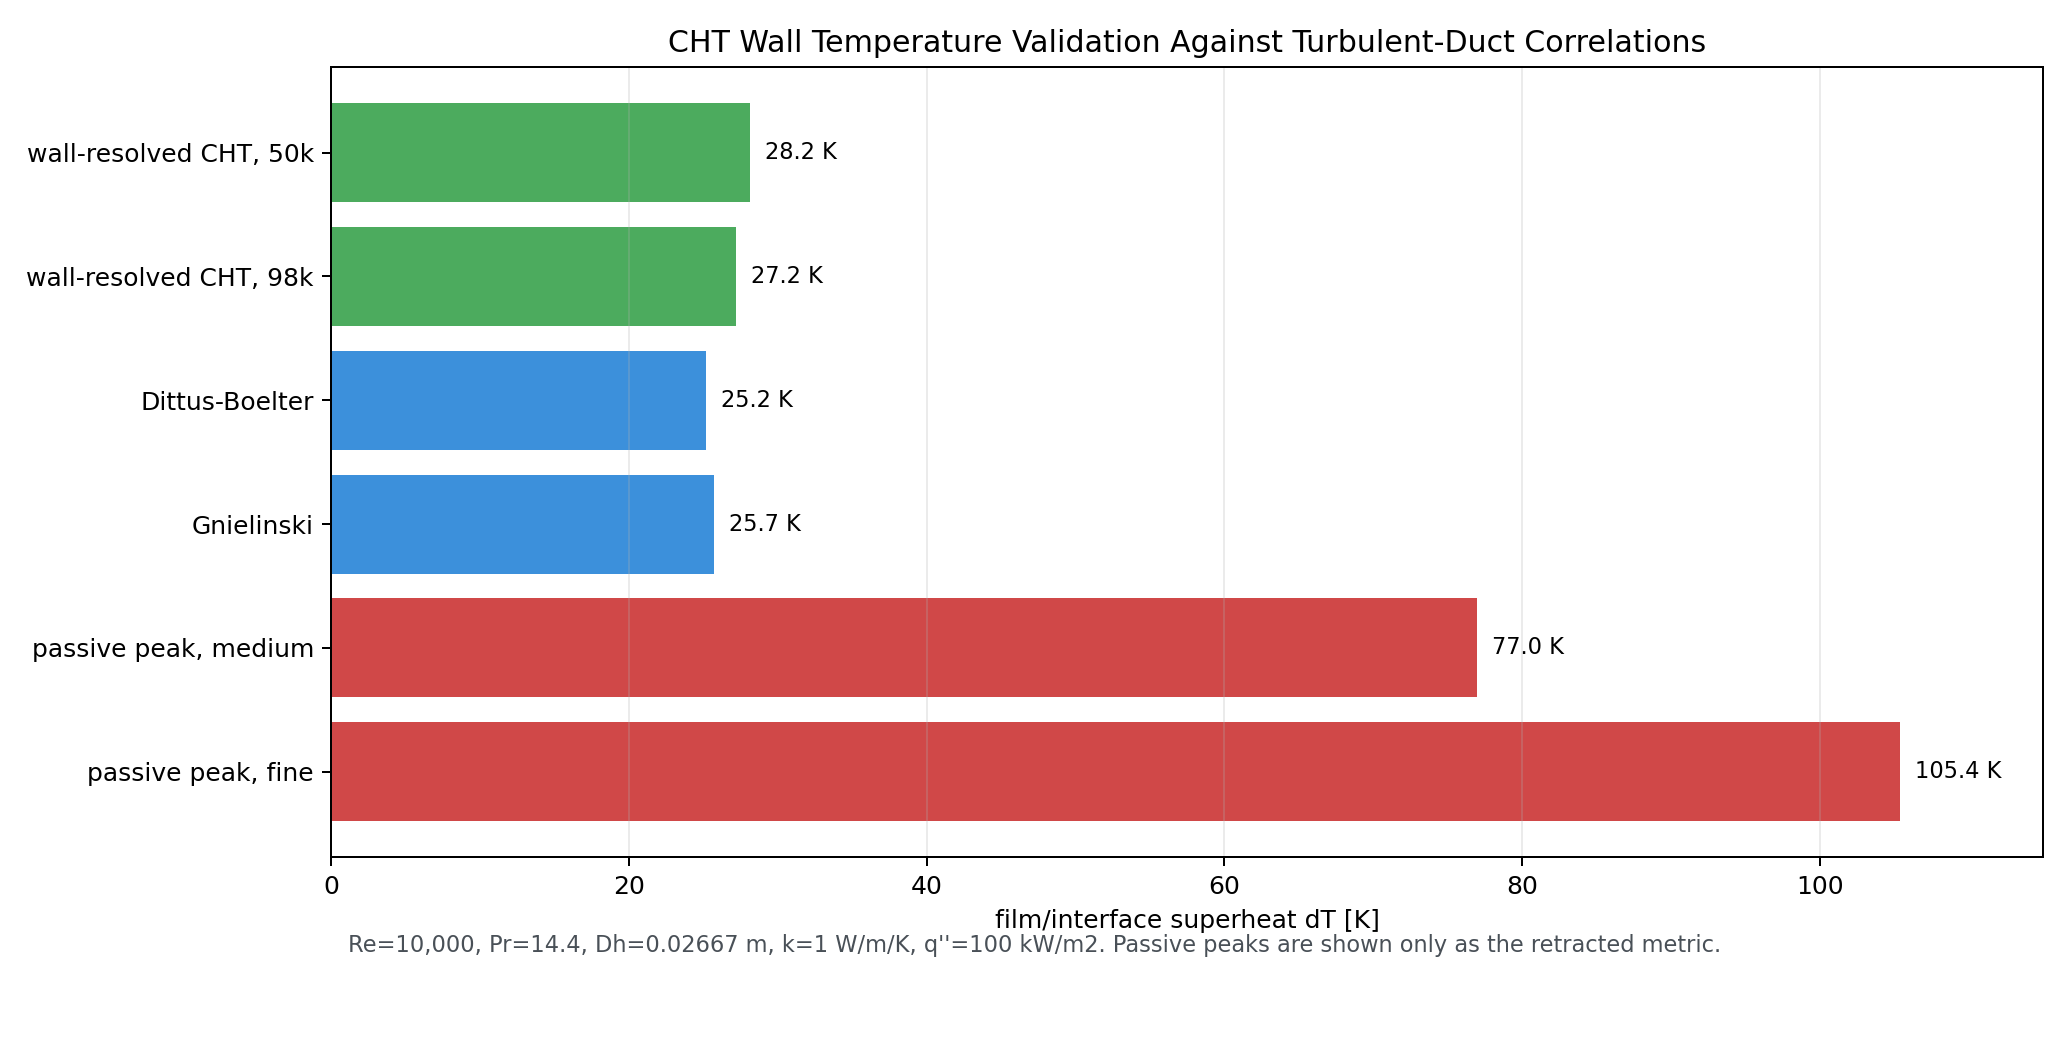

The file beside this chart, header and first rows:
metric, deltaT_K, Nu, comparison, difference_vs_gnielinski_pct, interpretation
wall-resolved CHT, 50k, 28.16, 94.7, CHT result, 9.5, wall-resolved CHT agrees with duct corre…
wall-resolved CHT, 98k, 27.21, 98.0, CHT result, 5.8, wall-resolved CHT agrees with duct corre…
Dittus-Boelter, 25.17, 105.9, textbook turbulent duct correlation, -2.1, independent film-temperature scale
Gnielinski, 25.71, 103.7, textbook turbulent duct correlation, 0.0, independent film-temperature scale
passive peak, medium, 77.00, 34.6, retracted passive-scalar peak metric, 199.5, about 3-4x above the correlation film-te…
passive peak, fine, 105.4, 25.3, retracted passive-scalar peak metric, 309.8, about 3-4x above the correlation film-te…
